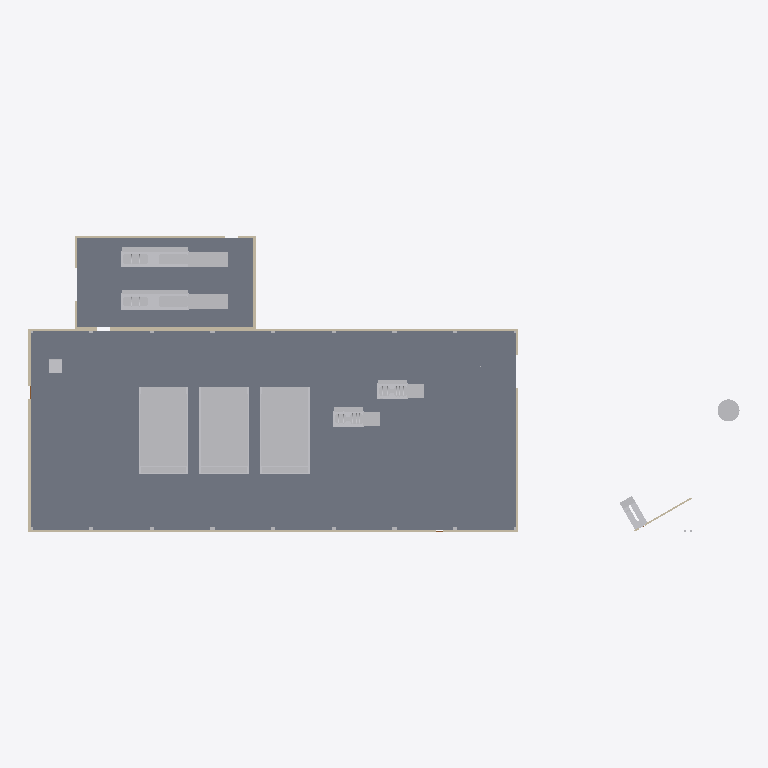
Plan cut of the same IFC building model at storey 'edit-cell' (level 0.00 m, cut at 1.40 m), seen from above with north up, elements coloured by IFC class: 10 other elements (light grey), 9 walls (beige), 2 slabs (grey). Cut surfaces are drawn darker.
Extent 129.0 m × 53.6 m × 31.9 m (x, y, z). Storeys (3): lower at 0.00 m; edit-cell at 0.00 m; operating at 15.00 m. Elements (71): 34 IfcBuildingElementProxy, 13 IfcWall, 8 IfcDoor, 8 IfcSlab, 4 IfcPump, 3 IfcPipeSegment, 1 IfcTank.

HEADER;
FILE_DESCRIPTION(('Bounded illustrative authoring trial'),'2;1');
FILE_NAME('matched-ifc-site','2026-10-24T18:31:00',('Leitbild'),('Leitbild'),'thatopen/web-ifc-api','thatopen/web-ifc-api','Offline experiment');
FILE_SCHEMA(('IFC4X3'));
ENDSEC;
DATA;
#9=IFCPROJECT('1mETjV_pLJKvKKzIrOCuls',$,'matched-ifc-site','Illustrative authored geometry, not as-built',$,$,$,(#6),#8);
#25=IFCSITE('0s5mdIfKddIRoiaJVP8aYV',$,'site','Illustrative authored geometry, not as-built',$,#24,$,$,.ELEMENT.,$,$,$,$,$);
#31=IFCBUILDING('1gJD4mymDUEDyH5G1Go$6s',$,'building','Illustrative authored geometry, not as-built',$,#30,$,$,.ELEMENT.,$,$,$);
#39=IFCBUILDINGSTOREY('3fZRmseJ0wQtBR5_aoDSyG',$,'lower','Illustrative authored geometry, not as-built',$,#38,$,$,.ELEMENT.,0.0);
#48=IFCBUILDINGSTOREY('1hzTCiHco3ioajLBeXSB7Q',$,'operating','Illustrative authored geometry, not as-built',$,#47,$,$,.ELEMENT.,15.0);
#57=IFCBUILDINGSTOREY('3vOSYZx1QXksrL94AGpe9u',$,'edit-cell','Illustrative authored geometry, not as-built',$,#56,$,$,.ELEMENT.,0.0);
#763=IFCSLAB('3vDaS36cTb4hRYOpeosCu6',$,'floor-lower','Illustrative authored geometry, not as-built','slab',#758,#762,'floor-lower',.FLOOR.);
#801=IFCSLAB('23NayT9jgpFraPIaEvHv2g',$,'floor-annex','Illustrative authored geometry, not as-built','slab',#796,#800,'floor-annex',.FLOOR.);
#334=IFCBUILDINGELEMENTPROXY('3qbnPXWUXNXbFWhW6D2gfg',$,'Condenser section 2','Illustrative authored geometry, not as-built','condenser',#329,#333,'condenser-2',.USERDEFINED.);
#354=IFCBUILDINGELEMENTPROXY('2dsh1HOhs8_Lys2m$urcjC',$,'Condenser section 3','Illustrative authored geometry, not as-built','condenser',#349,#353,'condenser-3',.USERDEFINED.);
#314=IFCBUILDINGELEMENTPROXY('0Em9taP4Y72$8cvq4OhphC',$,'Condenser section 1','Illustrative authored geometry, not as-built','condenser',#309,#313,'condenser-1',.USERDEFINED.);
#432=IFCPUMP('2cT0mpJOGcBSejIh65tHj9',$,'Main feedwater pump A','Illustrative authored geometry, not as-built','pump',#421,#431,'mfw-a',$);
#458=IFCPUMP('2cT5OuNKT2dgBhjwfQz9cw',$,'Main feedwater pump B','Illustrative authored geometry, not as-built','pump',#447,#457,'mfw-b',$);
#554=IFCWALL('3dOiPccAHVA_YNuIe$TRnt',$,'hall-north/lower','Illustrative authored geometry, not as-built','wall',#549,#553,'hall-north/lower',.STANDARD.);
#668=IFCWALL('1NwgJu0ULKkMCjLAJr9eyA',$,'hall-south/lower','Illustrative authored geometry, not as-built','wall',#663,#667,'hall-south/lower',.STANDARD.);
#380=IFCPUMP('2IWhCOqWEHv982$yRORkIp',$,'Condensate pump A','Illustrative authored geometry, not as-built','pump',#369,#379,'cp-a',$);
#406=IFCPUMP('0Z$e9haNVx18JN6fPt1bue',$,'Condensate pump B','Illustrative authored geometry, not as-built','pump',#395,#405,'cp-b',$);
#592=IFCWALL('19tfxmdh9l2qD9MO7ustbS',$,'hall-west/lower','Illustrative authored geometry, not as-built','wall',#587,#591,'hall-west/lower',.STANDARD.);
#1377=IFCBUILDINGELEMENTPROXY('0WDmp71Gfx6uVJu9zz6KKM',$,'edit-stair','Illustrative authored geometry, not as-built','stair',#1372,#1376,'edit-stair',.USERDEFINED.);
#1453=IFCTANK('2LRpIcO9hhctj5wKSYK15h',$,'fixed-vessel','Illustrative authored geometry, not as-built','vessel',#1448,#1452,'fixed-vessel',.PRESSUREVESSEL.);
#687=IFCWALL('3LpWZoHFUohLUUvKLclZ18',$,'annex-north/lower','Illustrative authored geometry, not as-built','wall',#682,#686,'annex-north/lower',.STANDARD.);
#744=IFCWALL('1sNGoZ2Eay01TTHYp4Vznj',$,'annex-south/lower','Illustrative authored geometry, not as-built','wall',#739,#743,'annex-south/lower',.STANDARD.);
#630=IFCWALL('1Smq$TrosK0EY$RyGazRjC',$,'hall-east/lower','Illustrative authored geometry, not as-built','wall',#625,#629,'hall-east/lower',.STANDARD.);
#725=IFCWALL('2TrZad1KiKxIxbnaR$Vfmj',$,'annex-east/lower','Illustrative authored geometry, not as-built','wall',#720,#724,'annex-east/lower',.STANDARD.);
#820=IFCBUILDINGELEMENTPROXY('1R$X1pPF0bkz5awLm9Z5p1',$,'stair-s1','Illustrative authored geometry, not as-built','stair',#815,#819,'stair-s1',.USERDEFINED.);
#706=IFCWALL('2VmoywBWtFosDUFiZhGZ94',$,'annex-west/lower','Illustrative authored geometry, not as-built','wall',#701,#705,'annex-west/lower',.STANDARD.);
#1320=IFCWALL('2hFrjN7vN86i05rISazOOf',$,'edit-wall','Illustrative authored geometry, not as-built','wall',#1315,#1319,'edit-wall',.STANDARD.);
ENDSEC;
